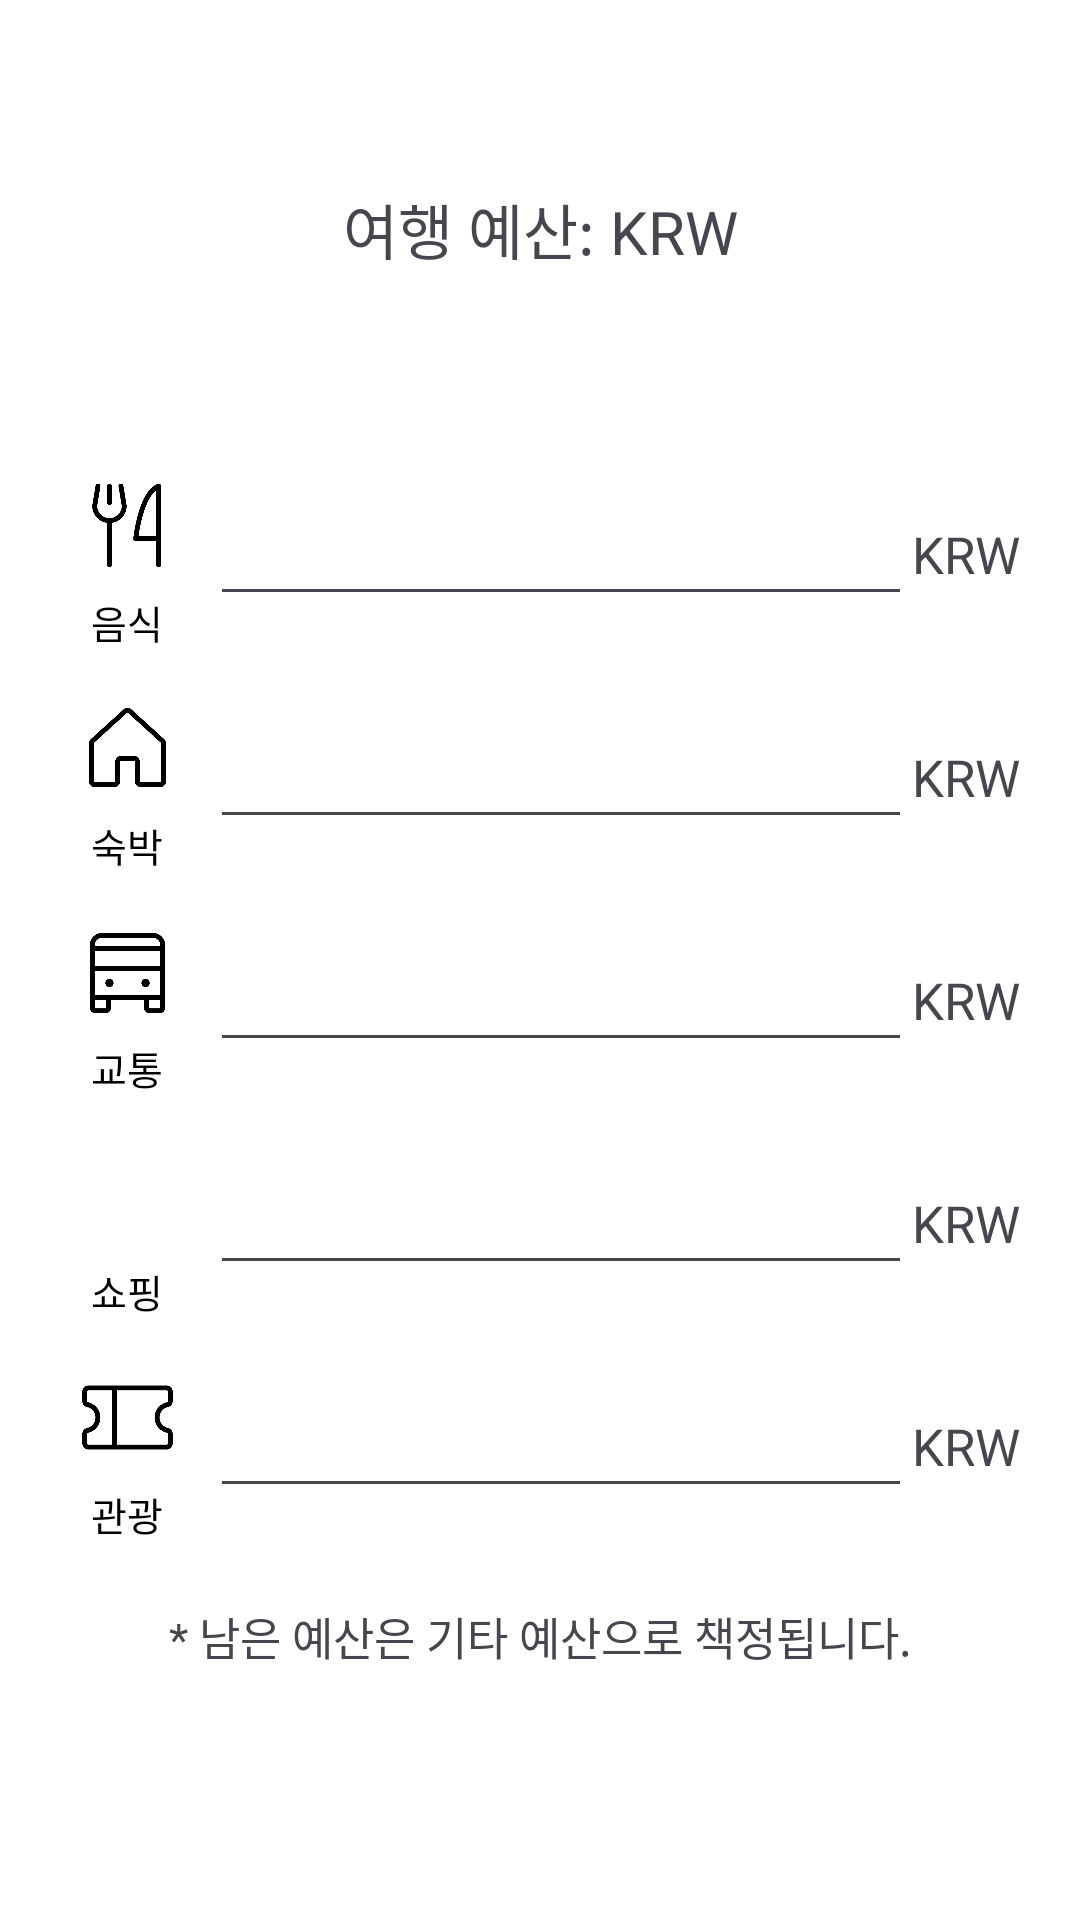

Android layout source for this screen:
<!-- AndroidManifest.xml: application theme AppTheme -->
<!-- res/layout/popup_plan_add.xml -->
<?xml version="1.0" encoding="utf-8"?>
<LinearLayout xmlns:android="http://schemas.android.com/apk/res/android"
    android:layout_width="match_parent"
    android:layout_height="match_parent"
    android:orientation="vertical"
    android:paddingRight="20dp"
    android:paddingLeft="20dp">
    <TextView
        android:id="@+id/popup_total"
        android:layout_width="match_parent"
        android:layout_height="wrap_content"
        android:layout_weight="1"
        android:layout_marginTop="20dp"
        android:layout_marginBottom="20dp"
        android:text="여행 예산: KRW"
        android:textSize="20dp"
        android:gravity="center"/>

    <LinearLayout
        android:layout_width="match_parent"
        android:layout_height="wrap_content"
        android:layout_weight="1"
        android:orientation="vertical">
        <LinearLayout
            android:layout_width="match_parent"
            android:layout_height="wrap_content"
            android:orientation="horizontal"
            android:gravity="center"
            android:layout_marginBottom="10dp">
            <LinearLayout
                android:layout_width="wrap_content"
                android:layout_height="wrap_content"
                android:layout_marginRight="5dp"
                android:orientation="vertical"
                android:gravity="center">
                <ImageView
                    android:layout_width="45dp"
                    android:layout_height="45dp"
                    android:padding="5dp"
                    android:src="@drawable/icon_food" />
                <TextView
                    android:layout_width="wrap_content"
                    android:layout_height="wrap_content"
                    android:text="음식"
                    android:textColor="@color/black"
                    android:textSize="13dp" />
            </LinearLayout>
            <EditText
                android:id="@+id/popup_food"
                android:layout_width="match_parent"
                android:layout_height="wrap_content"
                android:layout_weight="1"
                android:gravity="right"
                android:inputType="number"/>
            <TextView
                android:layout_width="wrap_content"
                android:layout_height="wrap_content"
                android:text="KRW"
                android:textSize="17dp"/>
        </LinearLayout>
        <LinearLayout
            android:layout_width="match_parent"
            android:layout_height="wrap_content"
            android:orientation="horizontal"
            android:gravity="center"
            android:layout_marginBottom="10dp">
            <LinearLayout
                android:layout_width="wrap_content"
                android:layout_height="wrap_content"
                android:layout_marginRight="5dp"
                android:orientation="vertical"
                android:gravity="center">
                <ImageView
                    android:layout_width="45dp"
                    android:layout_height="45dp"
                    android:padding="5dp"
                    android:src="@drawable/icon_house" />
                <TextView
                    android:layout_width="wrap_content"
                    android:layout_height="wrap_content"
                    android:text="숙박"
                    android:textColor="@color/black"
                    android:textSize="13dp" />
            </LinearLayout>
            <EditText
                android:id="@+id/popup_house"
                android:layout_width="match_parent"
                android:layout_height="wrap_content"
                android:layout_weight="1"
                android:gravity="right"
                android:inputType="number"/>
            <TextView
                android:layout_width="wrap_content"
                android:layout_height="wrap_content"
                android:text="KRW"
                android:textSize="17dp"/>
        </LinearLayout>
        <LinearLayout
            android:layout_width="match_parent"
            android:layout_height="wrap_content"
            android:orientation="horizontal"
            android:gravity="center"
            android:layout_marginBottom="10dp">
            <LinearLayout
                android:layout_width="wrap_content"
                android:layout_height="wrap_content"
                android:layout_marginRight="5dp"
                android:orientation="vertical"
                android:gravity="center">
                <ImageView
                    android:layout_width="45dp"
                    android:layout_height="45dp"
                    android:padding="5dp"
                    android:src="@drawable/icon_bus" />
                <TextView
                    android:layout_width="wrap_content"
                    android:layout_height="wrap_content"
                    android:text="교통"
                    android:textColor="@color/black"
                    android:textSize="13dp" />
            </LinearLayout>
            <EditText
                android:id="@+id/popup_bus"
                android:layout_width="match_parent"
                android:layout_height="wrap_content"
                android:layout_weight="1"
                android:gravity="right"
                android:inputType="number"/>
            <TextView
                android:layout_width="wrap_content"
                android:layout_height="wrap_content"
                android:text="KRW"
                android:textSize="17dp"/>
        </LinearLayout>
        <LinearLayout
            android:layout_width="match_parent"
            android:layout_height="wrap_content"
            android:orientation="horizontal"
            android:gravity="center"
            android:layout_marginBottom="10dp">
            <LinearLayout
                android:layout_width="wrap_content"
                android:layout_height="wrap_content"
                android:layout_marginRight="5dp"
                android:orientation="vertical"
                android:gravity="center">
                <ImageView
                    android:layout_width="45dp"
                    android:layout_height="45dp"
                    android:padding="5dp"
                    android:src="@drawable/icon_shopping" />
                <TextView
                    android:layout_width="wrap_content"
                    android:layout_height="wrap_content"
                    android:text="쇼핑"
                    android:textColor="@color/black"
                    android:textSize="13dp" />
            </LinearLayout>
            <EditText
                android:id="@+id/popup_shopping"
                android:layout_width="match_parent"
                android:layout_height="wrap_content"
                android:layout_weight="1"
                android:gravity="right"
                android:inputType="number"/>
            <TextView
                android:layout_width="wrap_content"
                android:layout_height="wrap_content"
                android:text="KRW"
                android:textSize="17dp"/>
        </LinearLayout>
        <LinearLayout
            android:layout_width="match_parent"
            android:layout_height="wrap_content"
            android:orientation="horizontal"
            android:gravity="center">
            <LinearLayout
                android:layout_width="wrap_content"
                android:layout_height="wrap_content"
                android:layout_marginRight="5dp"
                android:orientation="vertical"
                android:gravity="center">
                <ImageView
                    android:layout_width="45dp"
                    android:layout_height="45dp"
                    android:padding="5dp"
                    android:src="@drawable/icon_tourism" />
                <TextView
                    android:layout_width="wrap_content"
                    android:layout_height="wrap_content"
                    android:text="관광"
                    android:textColor="@color/black"
                    android:textSize="13dp" />
            </LinearLayout>
            <EditText
                android:id="@+id/popup_tourism"
                android:layout_width="match_parent"
                android:layout_height="wrap_content"
                android:layout_weight="1"
                android:gravity="right"
                android:inputType="number"/>
            <TextView
                android:layout_width="wrap_content"
                android:layout_height="wrap_content"
                android:text="KRW"
                android:textSize="17dp"/>
        </LinearLayout>

        <TextView
            android:id="@+id/popup_info"
            android:layout_width="match_parent"
            android:layout_height="wrap_content"
            android:layout_marginTop="20dp"
            android:text="* 남은 예산은 기타 예산으로 책정됩니다."
            android:textSize="15dp"
            android:gravity="center"/>
    </LinearLayout>

    
</LinearLayout>
<!-- resources referenced by this layout -->
<resources>
  <color name="black">#FF000000</color>
  <!-- drawable icon_bus: png bitmap (drawable, 5510 bytes) -->
  <!-- drawable icon_food: png bitmap (drawable, 9350 bytes) -->
  <!-- drawable icon_house: png bitmap (drawable, 6772 bytes) -->
  <!-- drawable icon_tourism: png bitmap (drawable, 7421 bytes) -->
  <style name="AppTheme" parent="Theme.Material3.Light.NoActionBar">
          <item name="colorPrimary">#C0D2DB</item>    
          <item name="colorPrimaryDark">#99AEB8</item>
          <item name="android:textColorPrimary">#000000</item>
          <item name="android:windowBackground">#ffffff</item>
          <item name="colorAccent">#99AEB8</item> 
          <item name="colorSurface">@color/bar</item>
          <item name="android:statusBarColor">#C0D2DB</item>
          <item name="statusBarScrim">@color/black</item>
          <item name="popupMenuBackground">@color/white</item>
      </style>
  <color name="bar">#DFEBF1</color>
  <color name="white">#FFFFFFFF</color>
</resources>
